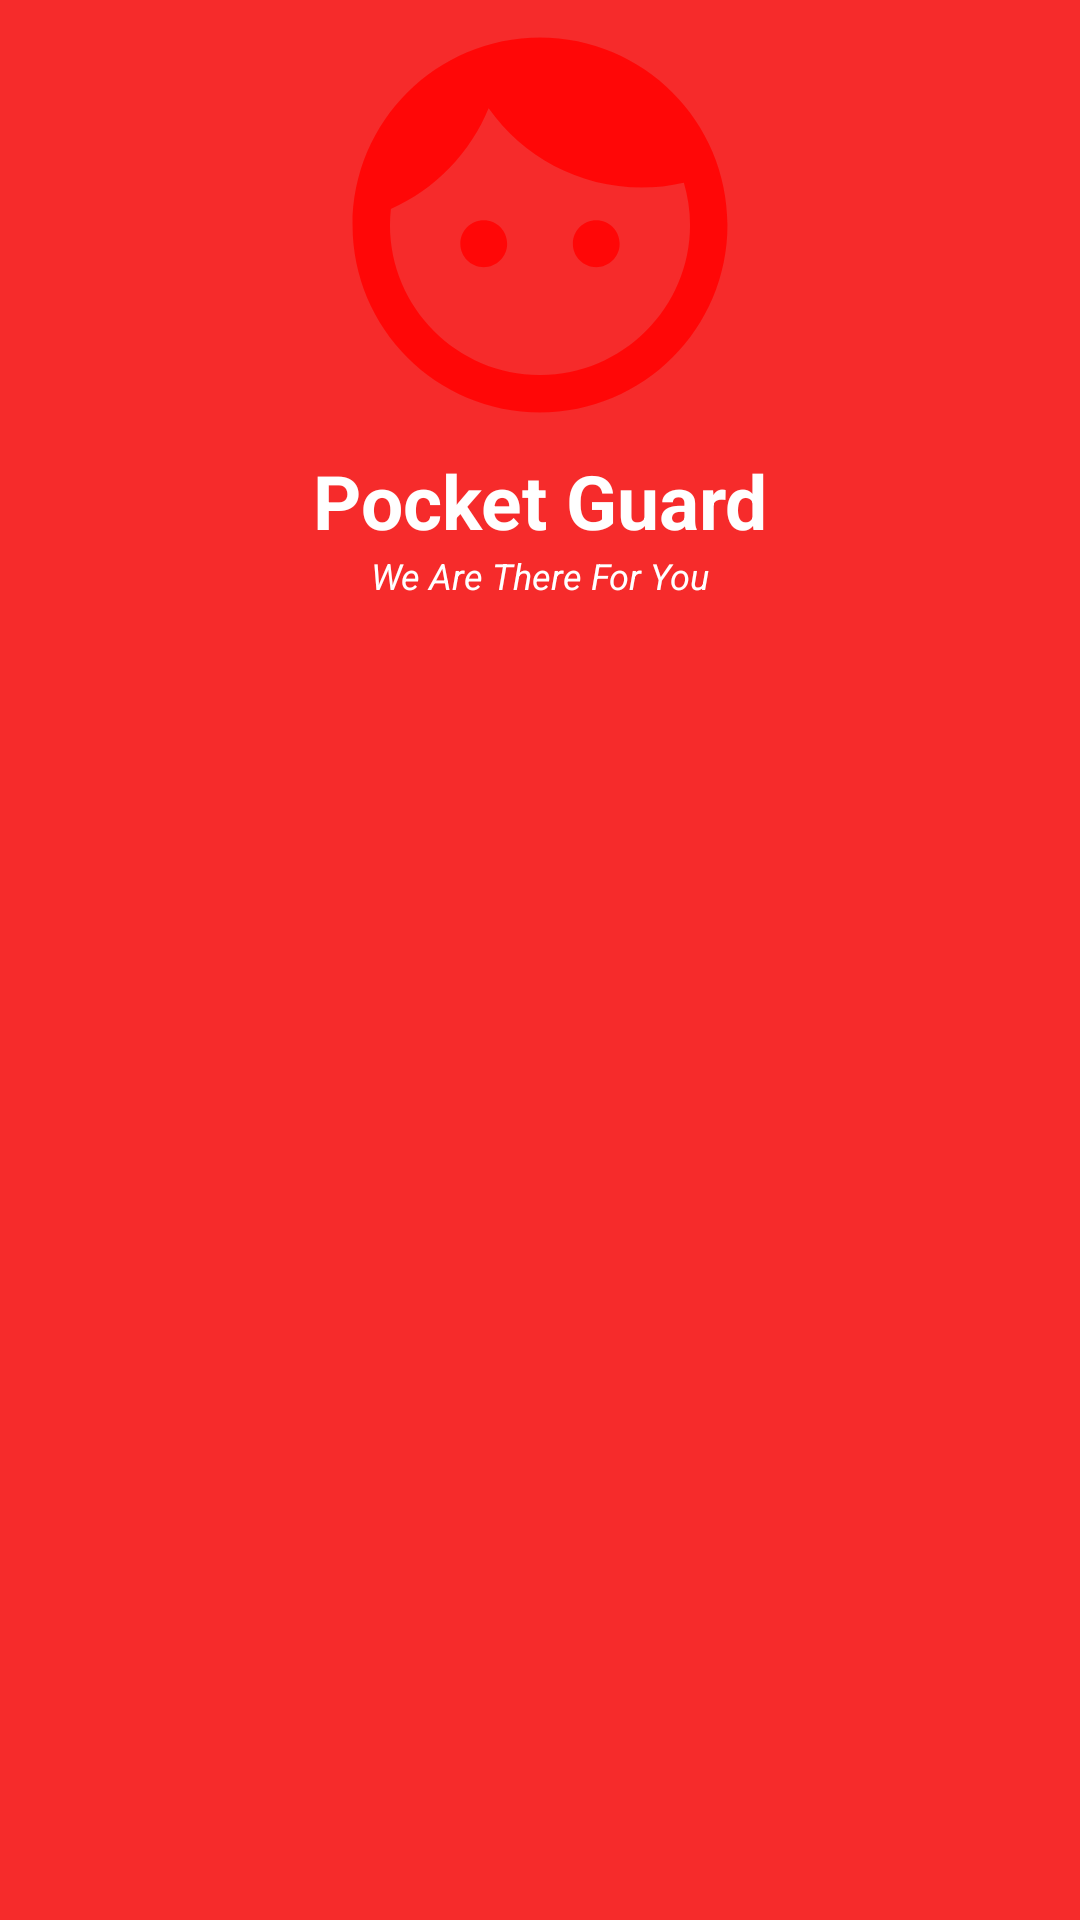

Produce the Android XML layout that renders to this screen, including the resource entries it uses.
<!-- AndroidManifest.xml: application theme Theme.PocketGuard -->
<!-- res/layout/header_layout.xml -->
<?xml version="1.0" encoding="utf-8"?>
<androidx.constraintlayout.widget.ConstraintLayout
    xmlns:android="http://schemas.android.com/apk/res/android"
    xmlns:app="http://schemas.android.com/apk/res-auto"
    android:layout_width="match_parent"
    android:layout_height="wrap_content"
    android:background="@color/red">

    <ImageView
        android:id="@+id/imageView"
        android:layout_width="150dp"
        android:layout_height="150dp"
        app:layout_constraintEnd_toEndOf="parent"
        app:layout_constraintStart_toStartOf="parent"
        app:layout_constraintTop_toTopOf="parent"
        android:src="@drawable/baseline_face_24" />

    <TextView
        android:id="@+id/title"
        android:layout_width="wrap_content"
        android:layout_height="wrap_content"
        android:text="@string/app_name"
        android:textColor="@color/white"
        android:textSize="25sp"
        android:textStyle="bold"
        app:layout_constraintTop_toBottomOf="@id/imageView"
        app:layout_constraintStart_toStartOf="parent"
        app:layout_constraintEnd_toEndOf="parent" />

    <TextView
        android:layout_width="wrap_content"
        android:layout_height="wrap_content"
        android:text="We Are There For You"
        android:textColor="@color/white"
        android:textSize="12sp"
        android:textStyle="italic"
        app:layout_constraintTop_toBottomOf="@id/title"
        app:layout_constraintStart_toStartOf="parent"
        app:layout_constraintEnd_toEndOf="parent" />

</androidx.constraintlayout.widget.ConstraintLayout>
<!-- resources referenced by this layout -->
<resources>
  <color name="red">#F62B2B</color>
  <color name="white">#FFFFFFFF</color>
  <!-- drawable baseline_face_24 (drawable) -->
  <vector android:height="24dp" android:tint="#FF0707"
      android:viewportHeight="24" android:viewportWidth="24"
      android:width="24dp" xmlns:android="http://schemas.android.com/apk/res/android">
      <path android:fillColor="@android:color/white" android:pathData="M9,11.75c-0.69,0 -1.25,0.56 -1.25,1.25s0.56,1.25 1.25,1.25 1.25,-0.56 1.25,-1.25 -0.56,-1.25 -1.25,-1.25zM15,11.75c-0.69,0 -1.25,0.56 -1.25,1.25s0.56,1.25 1.25,1.25 1.25,-0.56 1.25,-1.25 -0.56,-1.25 -1.25,-1.25zM12,2C6.48,2 2,6.48 2,12s4.48,10 10,10 10,-4.48 10,-10S17.52,2 12,2zM12,20c-4.41,0 -8,-3.59 -8,-8 0,-0.29 0.02,-0.58 0.05,-0.86 2.36,-1.05 4.23,-2.98 5.21,-5.37C11.07,8.33 14.05,10 17.42,10c0.78,0 1.53,-0.09 2.25,-0.26 0.21,0.71 0.33,1.47 0.33,2.26 0,4.41 -3.59,8 -8,8z"/>
  </vector>
  <string name="app_name">Pocket Guard</string>
  <style name="Theme.PocketGuard" parent="Theme.MaterialComponents.DayNight.NoActionBar">
          
          <item name="colorPrimary">@color/red</item>
          <item name="colorPrimaryVariant">@color/purple_700</item>
          <item name="colorOnPrimary">@color/white</item>
          
          <item name="colorSecondary">@color/teal_200</item>
          <item name="colorSecondaryVariant">@color/teal_700</item>
          <item name="colorOnSecondary">@color/black</item>
          
          <item name="android:statusBarColor">@color/dark_red</item>
          
      </style>
  <color name="purple_700">#FF3700B3</color>
  <color name="teal_200">#FF03DAC5</color>
  <color name="teal_700">#FF018786</color>
  <color name="black">#FF000000</color>
  <color name="dark_red">#8B0000</color>
</resources>
